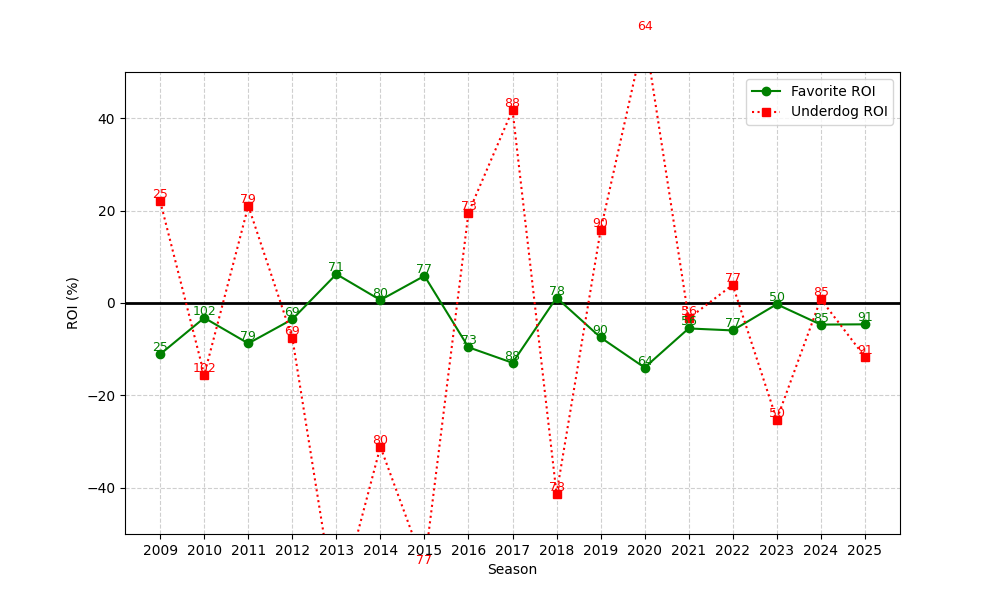

The file beside this chart, header and first rows:
season, n, favorite_roi, underdog_roi
2009, 25, -11.08, 22.0
2010, 102, -3.214, -15.55
2011, 79, -8.749, 21.01
2012, 69, -3.522, -7.536
2013, 71, 6.249, -67.27
2014, 80, 0.6366, -31.11
2015, 77, 5.871, -57.1
2016, 73, -9.584, 19.55
2017, 88, -12.95, 41.8
2018, 78, 1.147, -41.29
2019, 90, -7.464, 15.73
2020, 64, -13.98, 58.36
2021, 56, -5.507, -3.339
2022, 77, -5.934, 3.922
2023, 50, -0.2694, -25.24
2024, 85, -4.673, 0.8353
2025, 91, -4.616, -11.63
